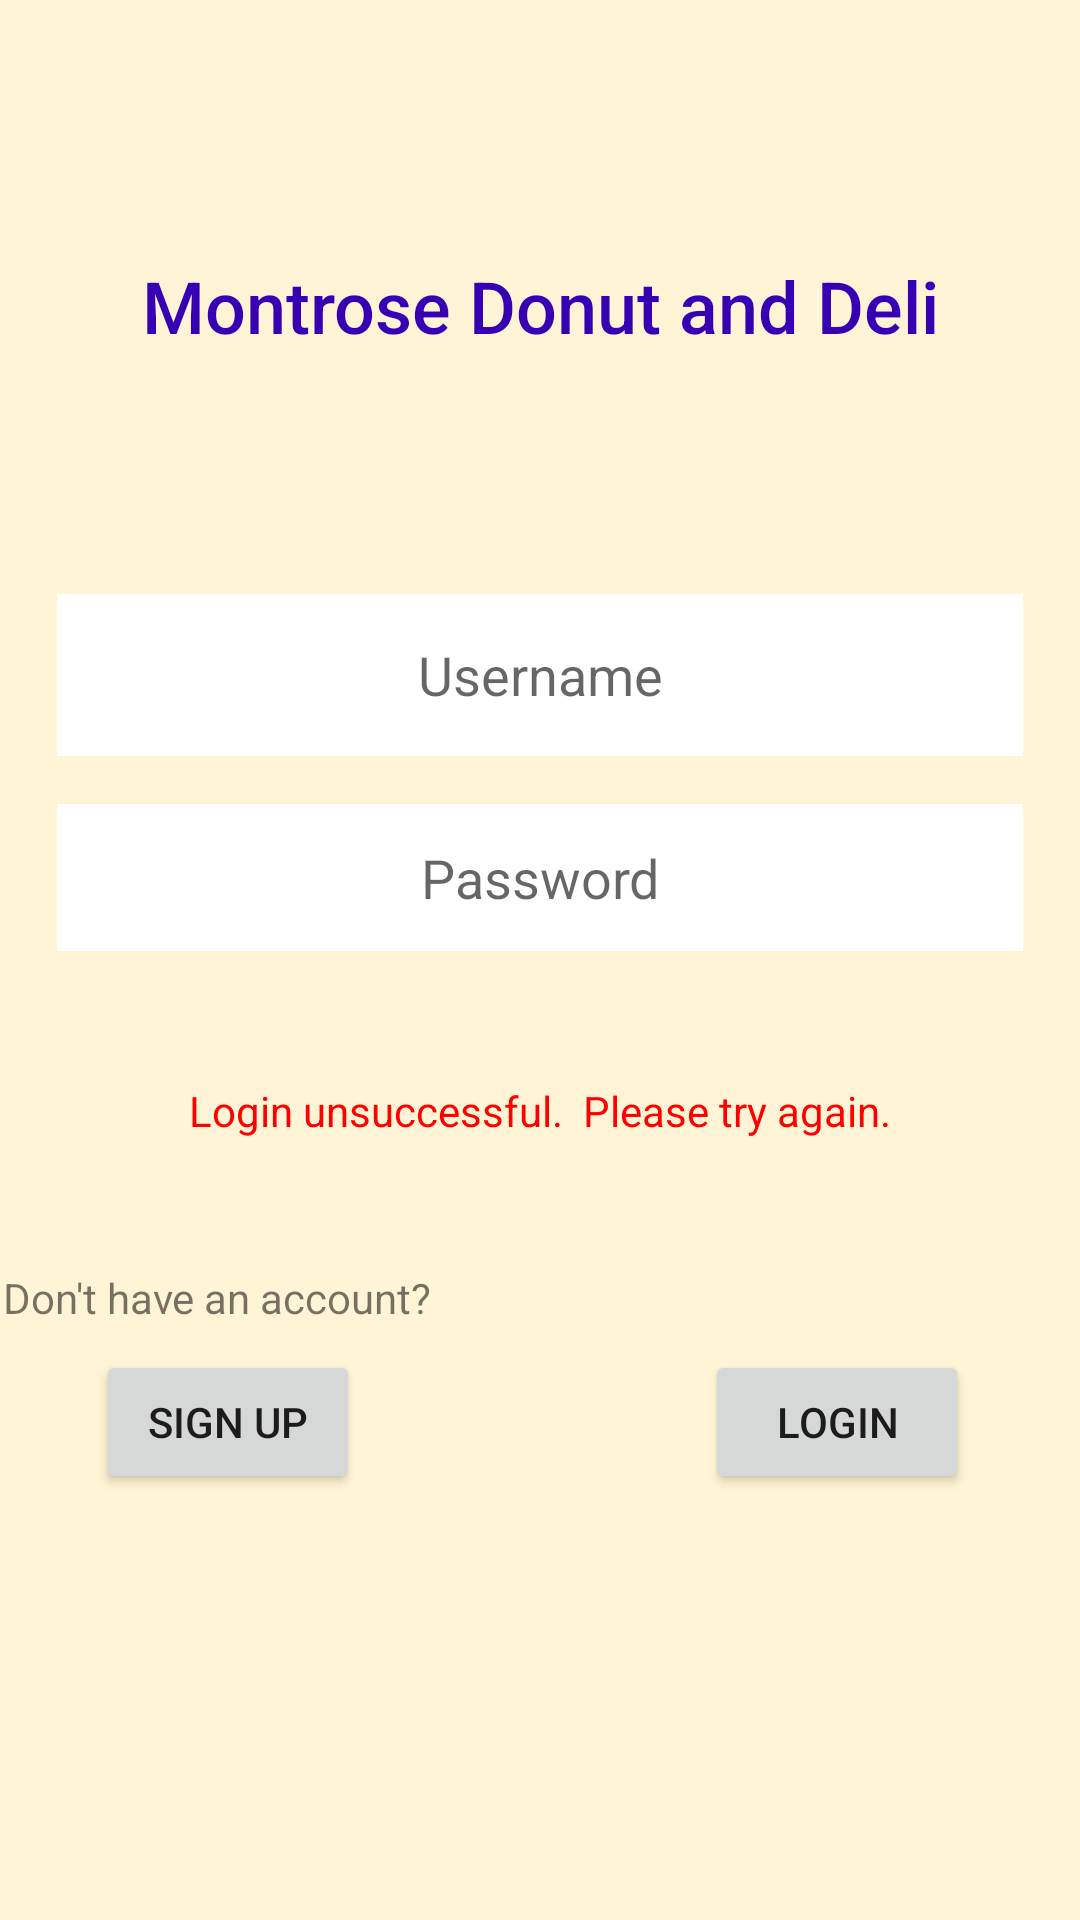

This screen was rendered from an Android layout file. Write that file and the resources it references.
<!-- AndroidManifest.xml: application theme Theme.Donuts -->
<!-- res/layout/activity_login_page.xml -->
<?xml version="1.0" encoding="utf-8"?>
<androidx.constraintlayout.widget.ConstraintLayout xmlns:android="http://schemas.android.com/apk/res/android"
    xmlns:app="http://schemas.android.com/apk/res-auto"
    xmlns:tools="http://schemas.android.com/tools"
    android:id="@+id/loginScreen"
    android:layout_width="match_parent"
    android:layout_height="match_parent"
    android:background="#fff5d6"
    tools:context=".LoginPage">

    <TextView
        android:id="@+id/textView2"
        android:layout_width="274dp"
        android:layout_height="36dp"
        android:layout_marginTop="84dp"
        android:gravity="center"
        android:fontFamily="sans-serif-medium"
        android:text="Montrose Donut and Deli"
        android:textColor="@color/purple_700"
        android:textSize="24sp"
        app:layout_constraintEnd_toEndOf="parent"
        app:layout_constraintStart_toStartOf="parent"
        app:layout_constraintTop_toTopOf="parent" />

    <EditText
        android:id="@+id/passwordTextField"
        android:layout_width="322dp"
        android:layout_height="49dp"
        android:layout_marginTop="16dp"
        android:gravity="center"
        android:background="#FFFFFF"
        android:ems="10"
        android:hint="Password"
        android:inputType="textPassword"
        app:layout_constraintEnd_toEndOf="parent"
        app:layout_constraintStart_toStartOf="parent"
        app:layout_constraintTop_toBottomOf="@+id/userNameTextField" />

    <EditText
        android:id="@+id/userNameTextField"
        android:layout_width="322dp"
        android:layout_height="54dp"
        android:layout_marginTop="78dp"
        android:gravity="center"
        android:background="#FFFFFF"
        android:ems="10"
        android:hint="Username"
        android:inputType="textPersonName"
        app:layout_constraintEnd_toEndOf="parent"
        app:layout_constraintStart_toStartOf="parent"
        app:layout_constraintTop_toBottomOf="@+id/textView2" />

    <Button
        android:id="@+id/loginButton"
        android:layout_width="wrap_content"
        android:layout_height="wrap_content"
        android:layout_marginEnd="37dp"
        android:layout_marginRight="37dp"
        android:onClick="loginButtonClicked"
        android:text="LOGIN"
        app:layout_constraintBaseline_toBaselineOf="@+id/signUpButton"
        app:layout_constraintEnd_toEndOf="parent" />

    <TextView
        android:id="@+id/textView3"
        android:layout_width="wrap_content"
        android:layout_height="wrap_content"
        android:layout_marginTop="128dp"
        android:layout_marginEnd="216dp"
        android:layout_marginRight="216dp"
        android:text="Don't have an account?"
        app:layout_constraintBottom_toTopOf="@+id/signUpButton"
        app:layout_constraintEnd_toEndOf="parent"
        app:layout_constraintTop_toBottomOf="@+id/passwordTextField" />

    <Button
        android:id="@+id/signUpButton"
        android:layout_width="wrap_content"
        android:layout_height="wrap_content"
        android:layout_marginTop="8dp"
        android:layout_marginEnd="115dp"
        android:layout_marginRight="115dp"
        android:layout_marginBottom="164dp"
        android:onClick="signUpButtonClicked"
        android:text="SIGN UP"
        app:layout_constraintBottom_toBottomOf="parent"
        app:layout_constraintEnd_toStartOf="@+id/loginButton"
        app:layout_constraintTop_toBottomOf="@+id/textView3" />

    <TextView
        android:id="@+id/loginFailedLabel"
        android:layout_width="wrap_content"
        android:layout_height="wrap_content"
        android:text="Login unsuccessful.  Please try again."
        android:textColor="#FF0000"
        app:layout_constraintBottom_toTopOf="@+id/textView3"
        app:layout_constraintEnd_toEndOf="parent"
        app:layout_constraintStart_toStartOf="parent"
        app:layout_constraintTop_toBottomOf="@+id/passwordTextField" />

</androidx.constraintlayout.widget.ConstraintLayout>
<!-- resources referenced by this layout -->
<resources>
  <style name="Theme.Donuts" parent="Theme.MaterialComponents.DayNight.DarkActionBar">
          
          <item name="colorPrimary">@color/purple_500</item>
          <item name="colorPrimaryVariant">@color/purple_700</item>
          <item name="colorOnPrimary">@color/white</item>
          
          <item name="colorSecondary">@color/teal_200</item>
          <item name="colorSecondaryVariant">@color/teal_700</item>
          <item name="colorOnSecondary">@color/black</item>
          
          <item name="android:statusBarColor" tools:targetApi="l">?attr/colorPrimaryVariant</item>
          
      </style>
  <!-- not gathered from this repository: default colours our renderer supplied (Android Studio template values) -->
  <color name="purple_500">#FF6200EE</color>
  <color name="purple_700">#FF3700B3</color>
  <color name="teal_200">#FF03DAC5</color>
  <color name="teal_700">#FF018786</color>
  <color name="black">#FF000000</color>
  <color name="white">#FFFFFFFF</color>
</resources>
